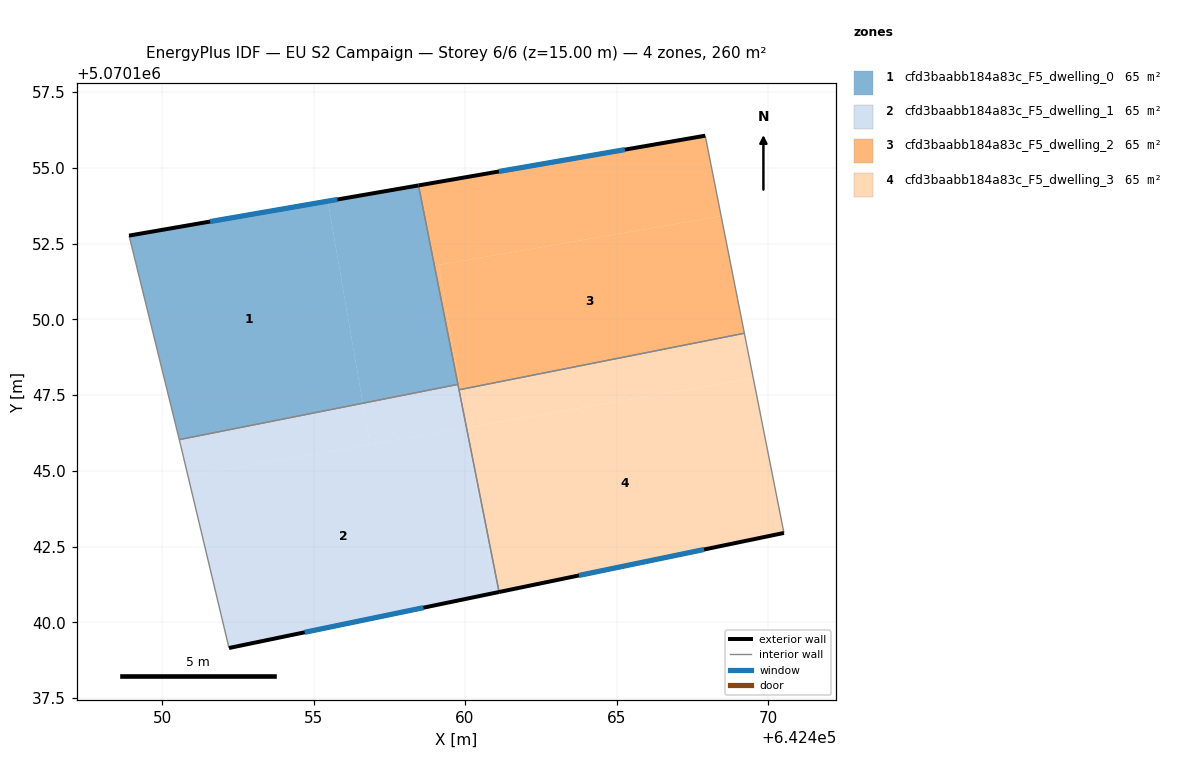
=== STOREY PLAN SPEC (per zone: floor XY polygon, exterior-wall plan segments, windows/doors) ===
zone 1: cfd3baabb184a83c_F5_dwelling_0  (64.9 m²)
  floor: (642456.63, 5070147.23) (642455.47, 5070153.90) (642448.91, 5070152.76) (642450.57, 5070146.03)
  floor: (642459.77, 5070147.86) (642458.46, 5070154.42) (642455.47, 5070153.90) (642456.63, 5070147.23)
  exterior wall: (642448.91, 5070152.76) – (642458.46, 5070154.42)  [9.7 m]
    window: (642451.59, 5070153.23) – (642455.79, 5070153.96)  [5.6 m²]
  interior walls: 3
zone 2: cfd3baabb184a83c_F5_dwelling_1  (64.9 m²)
  floor: (642460.98, 5070140.97) (642460.04, 5070146.42) (642450.86, 5070144.83) (642452.21, 5070139.16)
  floor: (642461.12, 5070141.00) (642460.05, 5070146.41) (642460.98, 5070140.97)
  floor: (642456.86, 5070145.87) (642456.63, 5070147.23) (642450.57, 5070146.03) (642450.61, 5070145.86) (642450.86, 5070144.83)
  floor: (642460.05, 5070146.42) (642459.77, 5070147.86) (642456.63, 5070147.23) (642456.86, 5070145.87)
  floor: (642460.98, 5070140.97) (642460.05, 5070146.41) (642459.77, 5070147.86) (642460.05, 5070146.42)
  exterior wall: (642461.12, 5070141.00) – (642452.21, 5070139.16)  [9.1 m]
    window: (642458.63, 5070140.49) – (642454.71, 5070139.67)  [5.3 m²]
  interior walls: 5
zone 3: cfd3baabb184a83c_F5_dwelling_2  (64.9 m²)
  floor: (642469.22, 5070149.54) (642468.45, 5070153.41) (642459.13, 5070151.80) (642459.84, 5070147.68)
  floor: (642468.45, 5070153.41) (642467.93, 5070156.06) (642458.46, 5070154.42) (642459.80, 5070147.68) (642459.84, 5070147.68) (642459.13, 5070151.80)
  exterior wall: (642458.46, 5070154.42) – (642467.93, 5070156.06)  [9.6 m]
    window: (642461.12, 5070154.88) – (642465.27, 5070155.60)  [5.6 m²]
  interior walls: 4
zone 4: cfd3baabb184a83c_F5_dwelling_3  (64.9 m²)
  floor: (642470.52, 5070142.95) (642469.51, 5070148.06) (642460.05, 5070146.42) (642461.12, 5070141.00)
  floor: (642460.06, 5070146.42) (642459.84, 5070147.68) (642459.80, 5070147.68) (642460.05, 5070146.42)
  floor: (642469.51, 5070148.06) (642469.22, 5070149.54) (642459.84, 5070147.68) (642460.06, 5070146.42) (642460.05, 5070146.42)
  exterior wall: (642470.52, 5070142.95) – (642461.12, 5070141.00)  [9.6 m]
    window: (642467.89, 5070142.41) – (642463.76, 5070141.55)  [5.6 m²]
  interior walls: 3

=== DERIVED (storey summary) ===
Building: EU S2 Campaign
Storey: 6 of 6  (floor level z = 15.00 m)
Storey gross floor area: 259.6 m²
Zones on this storey: 4
  - cfd3baabb184a83c_F5_dwelling_0: floor 64.9 m²; exterior wall 9.7 m (29.1 m²); 1 window(s) 5.6 m²; WWR 19.3%
  - cfd3baabb184a83c_F5_dwelling_1: floor 64.9 m²; exterior wall 9.1 m (27.3 m²); 1 window(s) 5.3 m²; WWR 19.3%
  - cfd3baabb184a83c_F5_dwelling_2: floor 64.9 m²; exterior wall 9.6 m (28.8 m²); 1 window(s) 5.6 m²; WWR 19.3%
  - cfd3baabb184a83c_F5_dwelling_3: floor 64.9 m²; exterior wall 9.6 m (28.8 m²); 1 window(s) 5.6 m²; WWR 19.3%
Zone adjacency (shared interzone walls):
  - cfd3baabb184a83c_F5_dwelling_0 ↔ cfd3baabb184a83c_F5_dwelling_1
  - cfd3baabb184a83c_F5_dwelling_0 ↔ cfd3baabb184a83c_F5_dwelling_2
  - cfd3baabb184a83c_F5_dwelling_1 ↔ cfd3baabb184a83c_F5_dwelling_2
  - cfd3baabb184a83c_F5_dwelling_1 ↔ cfd3baabb184a83c_F5_dwelling_3
  - cfd3baabb184a83c_F5_dwelling_2 ↔ cfd3baabb184a83c_F5_dwelling_3